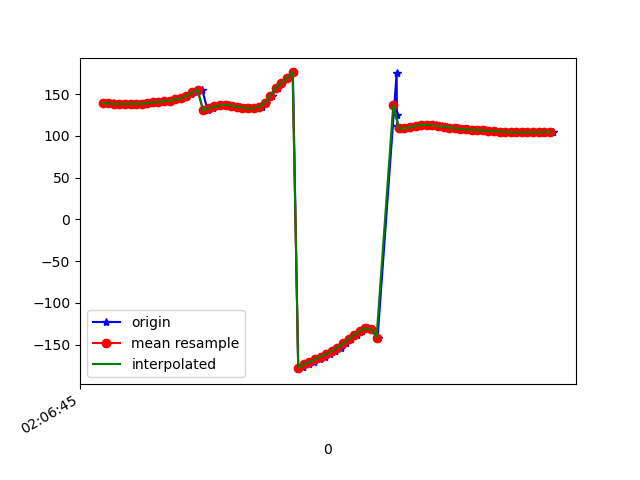

The file beside this chart, header and first rows:
1617847606031, 543249583696435, 139.46318, 38.073288, -4.6019125
1617847606042, 543249602927205, 138.8, 38.27, -4.265
1617847606056, 543249622157975, 138.8, 37.68, -4.683
1617847606075, 543249641388745, 137.7, 37.53, -4.048
1617847606092, 543249660619515, 138.5, 37.22, -5.134
1617847606114, 543249679850285, 138, 36.52, -4.85
1617847606129, 543249699081055, 138.4, 37.16, -5.233
1617847606149, 543249718311825, 138.7, 36.56, -5.759
1617847606168, 543249737542595, 138.2, 36.36, -5.321
1617847606188, 543249756773365, 139.8, 36.18, -6.902
1617847606208, 543249776004135, 140, 35.24, -6.975
1617847606225, 543249795234905, 140.3, 35.4, -6.931
1617847606244, 543249814465675, 141.6, 34.74, -8.178
1617847606261, 543249833696445, 141.9, 34.08, -8.191
1617847606283, 543249852927215, 143.7, 34.13, -8.99
1617847606301, 543249872157985, 145.2, 31.9, -9.545
1617847606320, 543249891388755, 146.4, 29.49, -9.287
1617847606338, 543249910619525, 149.6, 28.86, -10.68
1617847606359, 543249929850295, 152.3, 28.3, -11.89
1617847606377, 543249949081065, 154.7, 28.7, -12.52
1617847606396, 543249968311835, 130.6, 33.19, -10.25
1617847606415, 543249987542605, 133.2, 29.49, -14.3
1617847606436, 543250006773375, 135.2, 29.43, -15.18
1617847606453, 543250026004145, 136.6, 29.3, -16.12
1617847606473, 543250045234915, 137, 29.11, -17.07
1617847606491, 543250064465685, 136.3, 29.13, -18.09
1617847606513, 543250083696455, 134.9, 30.5, -19.73
1617847606530, 543250102927225, 133.5, 34.29, -22.72
1617847606549, 543250122157995, 132.9, 40.15, -27.56
1617847606569, 543250141388765, 133.1, 46.69, -33.98
1617847606589, 543250160619535, 134.7, 53.06, -42.26
1617847606606, 543250179850305, 139.5, 59.04, -53.81
1617847606625, 543250199081075, 148.3, 63.65, -69.58
1617847606646, 543250218311845, 157.7, 65.98, -86.29
1617847606663, 543250237542615, 163.7, 66.79, -99.39
1617847606683, 543250256773385, 169.7, 66.79, -111.7
1617847606701, 543250276004155, 175.9, 66.21, -123.8
1617847606720, 543250295234925, -179.2, 65.7, -133.8
1617847606738, 543250314465695, -176.1, 65.45, -141.1
1617847606758, 543250333696465, -173.4, 65.08, -146.7
1617847606776, 543250352927235, -170.5, 64.67, -151.2
1617847606798, 543250372158005, -167.4, 64.92, -154.3
1617847606816, 543250391388775, -164.2, 65.83, -156
1617847606833, 543250410742824, -161, 67.22, -156.7
1617847606853, 543250429973594, -157.5, 68.8, -157
1617847606873, 543250449204364, -153.3, 70.19, -157.4
1617847606892, 543250468435134, -148.5, 71.42, -158.1
1617847606909, 543250487665904, -143.2, 72.7, -158.9
1617847606930, 543250506896674, -137.9, 74.04, -159.6
1617847606948, 543250526127444, -133.4, 75.79, -159.9
1617847606968, 543250545358214, -130.5, 78.21, -158.3
1617847606985, 543250564588984, -130.9, 81.29, -152.7
1617847607004, 543250583819754, -141.4, 84.58, -136.6
1617847607072, 543250603050524, 175.1, 86.7, -88
1617847607073, 543250622281294, 125.2, 84.85, -33.17
1617847607075, 543250641512064, 111.9, 80.6, -14.92
1617847607086, 543250660742834, 108.9, 74.96, -7.348
1617847607105, 543250679973604, 108.9, 68.49, -3.188
1617847607122, 543250699204374, 110.1, 61.99, -0.7787
1617847607140, 543250718435144, 111.4, 56.16, 0.7155
1617847607158, 543250737665914, 112.6, 51.55, 1.579
... 25 more rows
